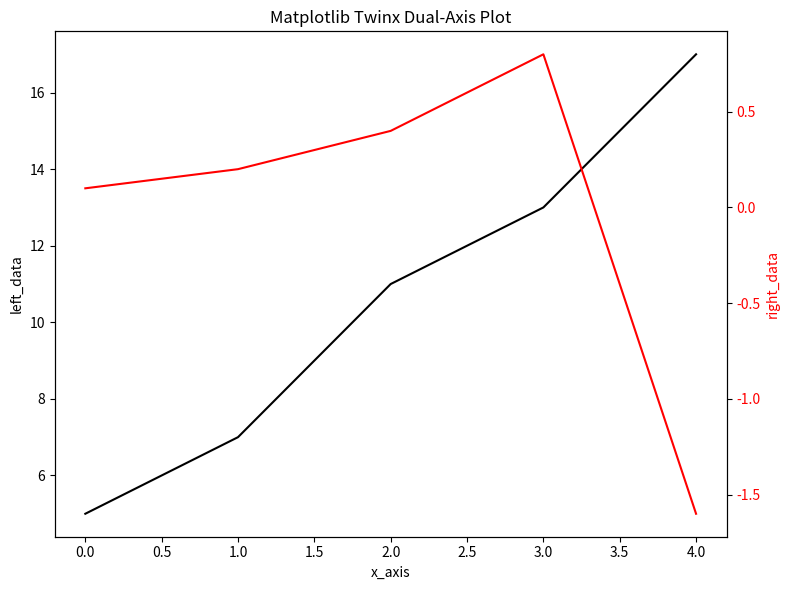

Source code (Python):
import matplotlib.pyplot as plt

# Data with different scales - left_data is integers, right_data is decimals
left_data = [5, 7, 11, 13, 17]
right_data = [0.1, 0.2, 0.4, 0.8, -1.6]
x_axis = [0.0, 1.0, 2.0, 3.0, 4.0]

fig, ax1 = plt.subplots(figsize=(8, 6))

# Left y-axis (primary) - black
color = 'black'
ax1.set_xlabel('x_axis')
ax1.set_ylabel('left_data', color=color)
ax1.plot(x_axis, left_data, color=color)
ax1.tick_params(axis='y', labelcolor=color)

# Right y-axis (secondary) - red, using twinx for different scale
ax2 = ax1.twinx()
color = 'red'
ax2.set_ylabel('right_data', color=color)
ax2.plot(x_axis, right_data, color=color)
ax2.tick_params(axis='y', labelcolor=color)

plt.title('Matplotlib Twinx Dual-Axis Plot')
fig.tight_layout()
plt.show()
